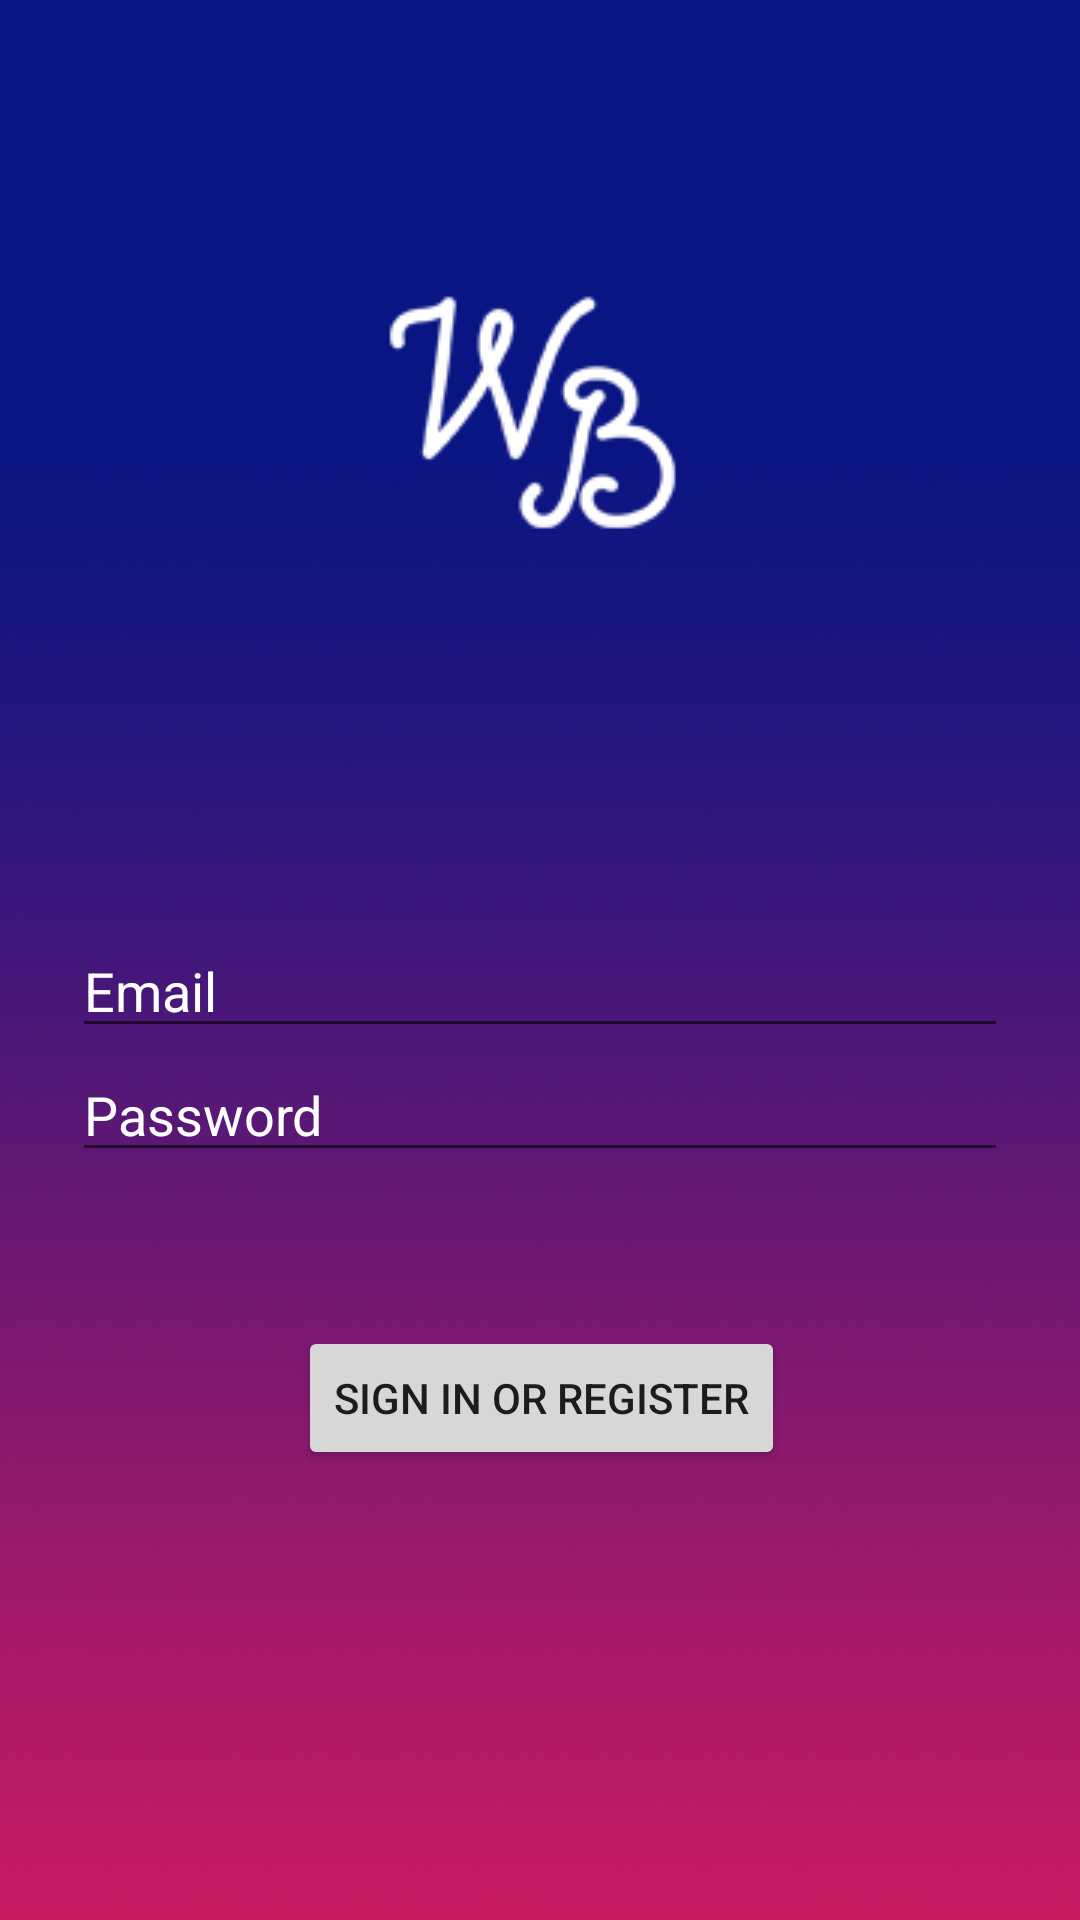

Produce the Android XML layout that renders to this screen, including the resource entries it uses.
<!-- AndroidManifest.xml: application theme AppTheme -->
<!-- res/layout/activity_login.xml -->
<?xml version="1.0" encoding="utf-8"?>
<androidx.constraintlayout.widget.ConstraintLayout xmlns:android="http://schemas.android.com/apk/res/android"
    xmlns:app="http://schemas.android.com/apk/res-auto"
    xmlns:tools="http://schemas.android.com/tools"
    android:id="@+id/container"
    android:layout_width="match_parent"
    android:layout_height="match_parent"
    android:paddingLeft="@dimen/activity_horizontal_margin"
    android:paddingTop="@dimen/activity_vertical_margin"
    android:paddingRight="@dimen/activity_horizontal_margin"
    android:paddingBottom="@dimen/activity_vertical_margin"
    tools:context=".Login_activity"
    android:background="@drawable/fondlogin">

    <ImageView
        android:id="@+id/imageView"
        android:layout_width="wrap_content"
        android:layout_height="wrap_content"
        android:layout_marginStart="115dp"
        android:layout_marginLeft="115dp"
        android:layout_marginTop="60dp"
        android:layout_marginEnd="115dp"
        android:layout_marginRight="115dp"
        android:src="@drawable/logo_resize"
        app:layout_constraintEnd_toEndOf="parent"
        app:layout_constraintStart_toStartOf="parent"
        app:layout_constraintTop_toTopOf="parent" />

    

    <EditText
        android:id="@+id/password"
        android:layout_width="0dp"
        android:layout_height="wrap_content"
        android:layout_marginStart="24dp"
        android:layout_marginEnd="24dp"
        android:hint="@string/prompt_password"
        android:imeActionLabel="@string/action_sign_in_short"

        android:imeOptions="actionDone"
        android:inputType="textPassword"
        android:selectAllOnFocus="true"
        android:textColor="#ffffff"
        android:textColorHint="#ffffff"
        app:layout_constraintEnd_toEndOf="parent"
        app:layout_constraintStart_toStartOf="parent"
        app:layout_constraintTop_toBottomOf="@+id/username" />

    <Button
        android:id="@+id/login"
        android:layout_width="wrap_content"
        android:layout_height="wrap_content"
        android:layout_gravity="start"
        android:layout_marginStart="48dp"
        android:layout_marginTop="16dp"
        android:layout_marginEnd="48dp"
        android:layout_marginBottom="64dp"

        android:text="@string/action_sign_in"
        app:layout_constraintBottom_toBottomOf="parent"
        app:layout_constraintEnd_toEndOf="parent"
        app:layout_constraintHorizontal_bias="0.506"
        app:layout_constraintStart_toStartOf="parent"
        app:layout_constraintTop_toBottomOf="@+id/password"
        app:layout_constraintVertical_bias="0.291" />

    <EditText
        android:id="@+id/username"
        android:layout_width="0dp"
        android:layout_height="wrap_content"
        android:layout_marginStart="24dp"
        android:layout_marginTop="308dp"
        android:layout_marginEnd="24dp"
        android:hint="@string/prompt_email"
        android:inputType="textEmailAddress"

        android:selectAllOnFocus="true"
        android:textColor="#ffffff"
        android:textColorHint="#ffffff"
        app:layout_constraintEnd_toEndOf="parent"
        app:layout_constraintStart_toStartOf="parent"
        app:layout_constraintTop_toTopOf="parent" />

    <ProgressBar
        android:id="@+id/loading"
        android:layout_width="0dp"
        android:layout_height="173dp"
        android:layout_gravity="center"
        android:layout_marginStart="32dp"
        android:layout_marginEnd="32dp"
        android:layout_marginBottom="64dp"
        android:visibility="gone"
        app:layout_constraintBottom_toBottomOf="parent"
        app:layout_constraintEnd_toEndOf="@+id/password"
        app:layout_constraintHorizontal_bias="0.501"
        app:layout_constraintStart_toStartOf="@+id/password"
        app:layout_constraintTop_toTopOf="@+id/login"
        app:layout_constraintVertical_bias="0.48" />

</androidx.constraintlayout.widget.ConstraintLayout>
<!-- resources referenced by this layout -->
<resources>
  <!-- drawable fondlogin: png bitmap (drawable-v24, 923700 bytes) -->
  <!-- drawable logo_resize: png bitmap (drawable, 4003 bytes) -->
  <string name="action_sign_in">Sign in or register</string>
  <string name="action_sign_in_short">Sign in</string>
  <string name="prompt_email">Email</string>
  <string name="prompt_password">Password</string>
  <style name="AppTheme" parent="Theme.AppCompat.Light.NoActionBar">
          
          <item name="colorPrimary">@color/colorPrimary</item>
          <item name="colorPrimaryDark">@color/colorPrimaryDark</item>
          <item name="colorAccent">@color/colorAccent</item>
      </style>
  <color name="colorPrimary">#081583</color>
  <color name="colorPrimaryDark">#081583</color>
  <color name="colorAccent">#D81B60</color>
</resources>
